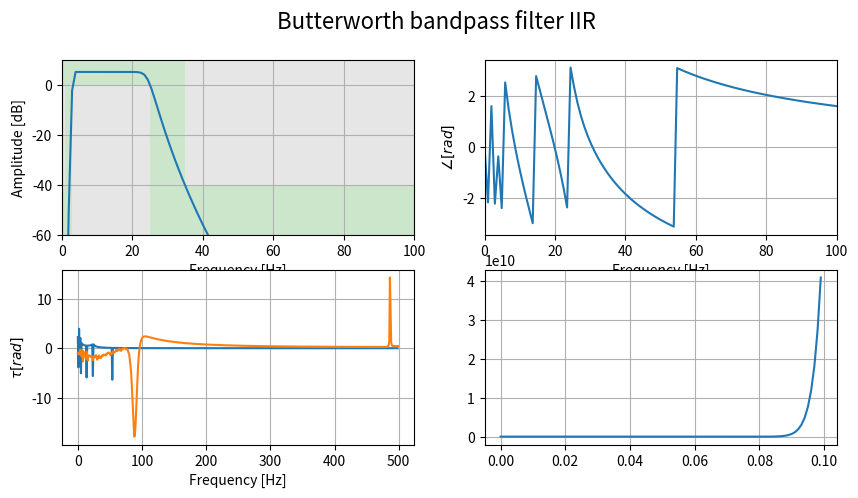

Recreate this plot in Python. (Note: this script raises an exception after producing the figure.)
# -*- coding: utf-8 -*-
"""
Created on Mon Aug 29 21:13:58 2022

[redacted]
"""

import scipy.signal as sig
import scipy.io as sio
import numpy as np
import matplotlib.pyplot as plt

fs = 1e3

f_paso1 = 3
f_paso2 = 25
f_stop1 = 1
f_stop2 = 35

alpha_max = 5
alpha_min = 45


orden, wn = sig.buttord([f_paso1,f_paso2], [f_stop1,f_stop2], alpha_max, alpha_min,fs=fs)


sos = sig.butter(orden, wn,btype = 'bandpass',output='sos',fs=fs)



f,H = sig.sosfreqz(sos,fs=fs)


plt.close()
fig,ax = plt.subplots(2,2,figsize=(10,5))
fig.suptitle('Butterworth bandpass filter IIR', fontsize=16)

ax[0,0].plot(f,20*np.log10(abs(1.79*H)))
ax[0,0].set_xlim([0,100])
ax[0,0].set_ylim([-60,10])
ax[0,0].set_xlabel('Frequency [Hz]')
ax[0,0].set_ylabel('Amplitude [dB]')

ax[0,0].fill([f_stop1, 0 ,  0,   f_stop1], [-alpha_min+5, -alpha_min+5, 0, 0], '0.9', lw=0) # stop
ax[0,0].fill([f_paso2,  f_paso1,  f_paso1,   f_paso2], [-60, -60, -alpha_max+5, -alpha_max+5], '0.9', lw=0) # stop
ax[0,0].fill([f_stop2,  100,  100,   f_stop2], [-alpha_min+5, -alpha_min+5, -alpha_max+15, -alpha_max+15], '0.9', lw=0) # stop
ax[0,0].grid(which='both', axis='both')
ax[0,0].set_facecolor([204/255,230/255,204/255]) 

ax[0,1].plot(f,np.angle(H))
ax[0,1].set_xlim([0,100])
ax[0,1].grid()
ax[0,1].set_xlabel('Frequency [Hz]')
ax[0,1].set_ylabel(r"$\angle [rad]$")


b,a=sig.sos2tf(sos)


f_tau,tau1 = sig.group_delay((b,a),fs=fs)
tau =- np.diff(np.angle(H))/np.diff(f)
               
ax[1,0].plot(f[0:len(f)-1],tau,f_tau,tau1)


ax[1,0].set_xlabel('Frequency [Hz]')
ax[1,0].set_ylabel(r"$\tau [rad]$")
ax[1,0].grid()

t,h = sig.dimpulse((b,a,1/fs))

ax[1,1].plot(t, np.squeeze(h))
ax[1,1].grid()

##FIltrado señal 

mat_struct = sio.loadmat('ecg.mat')

ecg_one_lead = mat_struct['ecg_lead']
ecg_one_lead = ecg_one_lead.flatten()
N0 = len(ecg_one_lead)

signal  = sig.sosfiltfilt(sos, ecg_one_lead)

fig,ax = plt.subplots(1,1,figsize=(10,5))

t = np.linspace(0,N0/fs,N0)
ax.plot(t,signal,label='ECG Filtrado')
ax.plot(t,ecg_one_lead,label='ECG')
ax.legend()


plt.show()



plt.show()

